Run: headless pygame with SDL's dummy video driver; simulated clock (each Clock.tick advances the game by its frame time, no real sleeping); random seed 0; keys injected as events and as key.get_pressed() state; mouse plan: one left click at the window centre at the start of phase 2, then a move to the lower-right quarter at the start of phase 3.
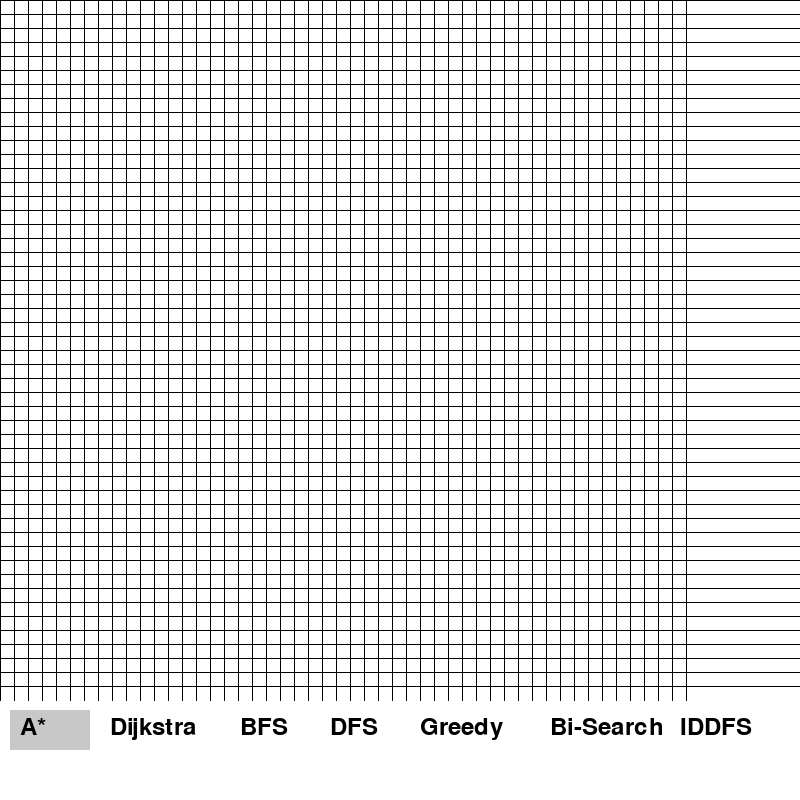
Frame 1 of 4 · flips 1–60 · no input
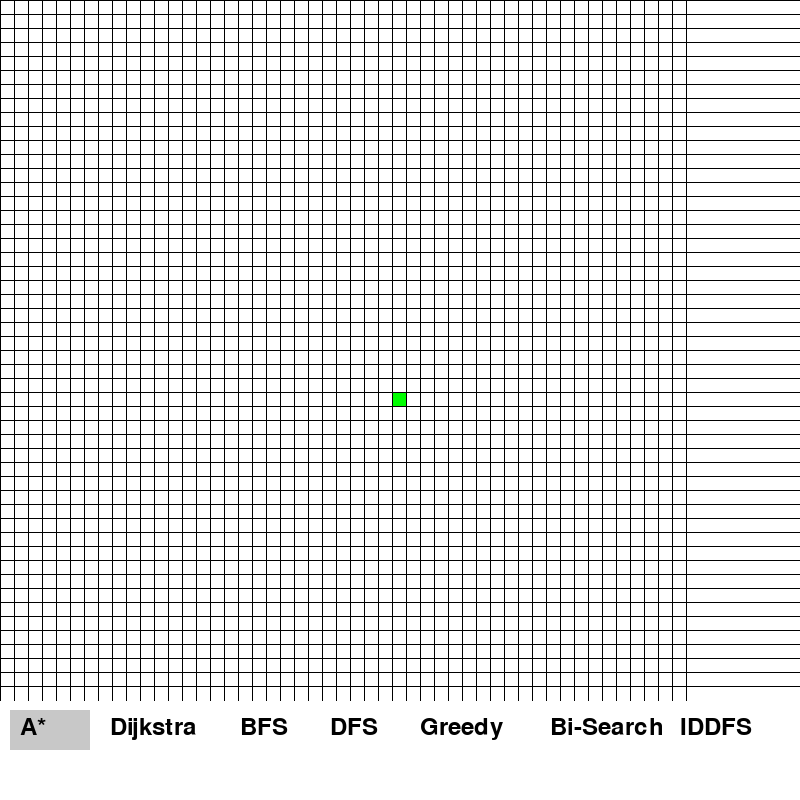
Frame 2 of 4 · flips 61–180 · clicked the window centre · tapped SPACE, RETURN · held RIGHT (→), D
Frame 3 of 4 · flips 181–300 · moved the mouse to the lower-right quarter · held DOWN (↓), S · screen unchanged from frame 2, image omitted
Frame 4 of 4 · flips 301–420 · held LEFT (←), A, UP (↑), W · screen unchanged from frame 3, image omitted

The pygame program that drew these frames:

import pygame
import heapq

# Define colors
WHITE = (255, 255, 255)
BLACK = (0, 0, 0)
GREEN = (0, 255, 0)
RED = (255, 0, 0)
BLUE = (0, 0, 255)
GRAY = (200, 200, 200)
LIGHT_BLUE = (173, 216, 230)  # Open set
DARK_GRAY = (105, 105, 105)   # Closed set

# Initialize Pygame
pygame.init()

# Screen dimensions
WIDTH, HEIGHT = 800, 800
BUTTON_HEIGHT = 100  # Reserve 100 pixels for buttons
GRID_HEIGHT = HEIGHT - BUTTON_HEIGHT

# Grid dimensions
ROWS, COLS = 50, 50
CELL_SIZE = GRID_HEIGHT // ROWS  # Adjust cell size based on grid height

# Screen setup
screen = pygame.display.set_mode((WIDTH, HEIGHT))
pygame.display.set_caption("Pathfinding Visualizer")

# Node class for each cell in the grid
class Node:
    def __init__(self, row, col):
        self.row = row
        self.col = col
        self.color = WHITE
        self.neighbors = []

    def get_pos(self):
        return self.row, self.col

    def is_barrier(self):
        return self.color == BLACK

    def reset(self):
        self.color = WHITE

    def make_barrier(self):
        self.color = BLACK

    def make_start(self):
        self.color = GREEN

    def make_end(self):
        self.color = RED

    def make_path(self):
        self.color = BLUE

    def make_open(self):
        self.color = LIGHT_BLUE

    def make_closed(self):
        self.color = DARK_GRAY

    def draw(self, screen):
        pygame.draw.rect(screen, self.color, (self.row * CELL_SIZE, self.col * CELL_SIZE, CELL_SIZE, CELL_SIZE))

def heuristic(p1, p2):
    x1, y1 = p1
    x2, y2 = p2
    return abs(x1 - x2) + abs(y1 - y2)

def reconstruct_path(came_from, current, draw):
    while current in came_from:
        current = came_from[current]
        current.make_path()
        draw()

def reconstruct_bidirectional_path(came_from_start, came_from_end, intersection, draw):
    # Reconstruct path from start to intersection
    current = intersection
    while current in came_from_start:
        current = came_from_start[current]
        current.make_path()
        draw()

    # Reconstruct path from end to intersection
    current = intersection
    while current in came_from_end:
        current = came_from_end[current]
        current.make_path()
        draw()

def a_star(draw, grid, start, end):
    count = 0
    open_set = []
    heapq.heappush(open_set, (0, count, start))
    came_from = {}
    g_score = {node: float("inf") for row in grid for node in row}
    g_score[start] = 0
    f_score = {node: float("inf") for row in grid for node in row}
    f_score[start] = heuristic(start.get_pos(), end.get_pos())

    open_set_hash = {start}

    while open_set:
        for event in pygame.event.get():
            if event.type == pygame.QUIT:
                pygame.quit()

        current = heapq.heappop(open_set)[2]
        open_set_hash.remove(current)

        if current == end:
            reconstruct_path(came_from, end, draw)
            end.make_end()
            return True

        for neighbor in current.neighbors:
            temp_g_score = g_score[current] + 1

            if temp_g_score < g_score[neighbor]:
                came_from[neighbor] = current
                g_score[neighbor] = temp_g_score
                f_score[neighbor] = temp_g_score + heuristic(neighbor.get_pos(), end.get_pos())
                if neighbor not in open_set_hash:
                    count += 1
                    heapq.heappush(open_set, (f_score[neighbor], count, neighbor))
                    open_set_hash.add(neighbor)
                    neighbor.make_open()  # Mark as part of the open set

        draw()

        if current != start:
            current.make_closed()  # Mark as explored

    return False

def dijkstra(draw, grid, start, end):
    count = 0
    open_set = []
    heapq.heappush(open_set, (0, count, start))
    came_from = {}
    g_score = {node: float("inf") for row in grid for node in row}
    g_score[start] = 0

    open_set_hash = {start}

    while open_set:
        for event in pygame.event.get():
            if event.type == pygame.QUIT:
                pygame.quit()

        current = heapq.heappop(open_set)[2]
        open_set_hash.remove(current)

        if current == end:
            reconstruct_path(came_from, end, draw)
            end.make_end()
            return True

        for neighbor in current.neighbors:
            temp_g_score = g_score[current] + 1

            if temp_g_score < g_score[neighbor]:
                came_from[neighbor] = current
                g_score[neighbor] = temp_g_score
                if neighbor not in open_set_hash:
                    count += 1
                    heapq.heappush(open_set, (g_score[neighbor], count, neighbor))
                    open_set_hash.add(neighbor)
                    neighbor.make_open()  # Mark as part of the open set

        draw()

        if current != start:
            current.make_closed()  # Mark as explored

    return False

def bfs(draw, grid, start, end):
    queue = [start]
    visited = set()
    came_from = {}

    while queue:
        for event in pygame.event.get():
            if event.type == pygame.QUIT:
                pygame.quit()

        current = queue.pop(0)

        if current == end:
            reconstruct_path(came_from, end, draw)
            end.make_end()
            return True

        for neighbor in current.neighbors:
            if neighbor not in visited and not neighbor.is_barrier():
                queue.append(neighbor)
                visited.add(neighbor)
                came_from[neighbor] = current
                neighbor.make_open()  # Mark as part of the open set

        draw()

        if current != start:
            current.make_closed()  # Mark as explored

    return False

def dfs(draw, grid, start, end):
    stack = [start]
    visited = set()
    came_from = {}

    while stack:
        for event in pygame.event.get():
            if event.type == pygame.QUIT:
                pygame.quit()

        current = stack.pop()

        if current == end:
            reconstruct_path(came_from, end, draw)
            end.make_end()
            return True

        if current not in visited:
            visited.add(current)

            for neighbor in current.neighbors:
                if neighbor not in visited and not neighbor.is_barrier():
                    stack.append(neighbor)
                    came_from[neighbor] = current
                    neighbor.make_open()  # Mark as part of the open set

        draw()

        if current != start:
            current.make_closed()  # Mark as explored

    return False

def greedy_best_first_search(draw, grid, start, end):
    count = 0
    open_set = []
    heapq.heappush(open_set, (0, count, start))
    came_from = {}
    open_set_hash = {start}

    while open_set:
        for event in pygame.event.get():
            if event.type == pygame.QUIT:
                pygame.quit()

        current = heapq.heappop(open_set)[2]
        open_set_hash.remove(current)

        if current == end:
            reconstruct_path(came_from, end, draw)
            end.make_end()
            return True

        for neighbor in current.neighbors:
            if neighbor not in open_set_hash and not neighbor.is_barrier():
                came_from[neighbor] = current
                count += 1
                heapq.heappush(open_set, (heuristic(neighbor.get_pos(), end.get_pos()), count, neighbor))
                open_set_hash.add(neighbor)
                neighbor.make_open()

        draw()

        if current != start:
            current.make_closed()

    return False

def bidirectional_search(draw, grid, start, end):
    queue_start = [start]
    queue_end = [end]
    visited_start = {start}
    visited_end = {end}
    came_from_start = {}
    came_from_end = {}

    def intersect(visited_a, visited_b):
        return any(node in visited_b for node in visited_a)

    while queue_start and queue_end:
        for event in pygame.event.get():
            if event.type == pygame.QUIT:
                pygame.quit()

        # Expand from start
        current_start = queue_start.pop(0)
        for neighbor in current_start.neighbors:
            if neighbor not in visited_start and not neighbor.is_barrier():
                queue_start.append(neighbor)
                visited_start.add(neighbor)
                came_from_start[neighbor] = current_start
                neighbor.make_open()
                if neighbor in visited_end:  # Intersection found
                    reconstruct_bidirectional_path(came_from_start, came_from_end, neighbor, draw)
                    return True

        draw()

        if current_start != start:
            current_start.make_closed()

        # Expand from end
        current_end = queue_end.pop(0)
        for neighbor in current_end.neighbors:
            if neighbor not in visited_end and not neighbor.is_barrier():
                queue_end.append(neighbor)
                visited_end.add(neighbor)
                came_from_end[neighbor] = current_end
                neighbor.make_open()
                if neighbor in visited_start:  # Intersection found
                    reconstruct_bidirectional_path(came_from_start, came_from_end, neighbor, draw)
                    return True

        draw()

        if current_end != end:
            current_end.make_closed()

    return False

def iddfs(draw, grid, start, end):
    def dls(current, depth, visited, came_from):
        if current == end:
            return True
        if depth == 0:
            return False

        for neighbor in current.neighbors:
            if neighbor not in visited and not neighbor.is_barrier():
                visited.add(neighbor)
                came_from[neighbor] = current
                neighbor.make_open()
                if dls(neighbor, depth - 1, visited, came_from):
                    return True
                neighbor.make_closed()

        return False

    max_depth = ROWS * COLS  # Maximum possible depth
    for depth in range(max_depth):
        visited = set()
        came_from = {}
        if dls(start, depth, visited, came_from):
            reconstruct_path(came_from, end, draw)
            end.make_end()
            return True

        draw()

    return False

def make_grid(rows, cols):
    grid = []
    for i in range(rows):
        grid.append([])
        for j in range(cols):
            node = Node(i, j)
            grid[i].append(node)
    return grid

def draw_grid(screen, rows, cols):
    for i in range(rows):
        pygame.draw.line(screen, BLACK, (0, i * CELL_SIZE), (WIDTH, i * CELL_SIZE))
        for j in range(cols):
            pygame.draw.line(screen, BLACK, (j * CELL_SIZE, 0), (j * CELL_SIZE, GRID_HEIGHT))

def draw(screen, grid, rows, cols):
    screen.fill(WHITE)
    for row in grid:
        for node in row:
            node.draw(screen)
    draw_grid(screen, rows, cols)

    # Draw buttons
    draw_button(screen, "A*", 10, GRID_HEIGHT + 10, 80, 40, GRAY if algorithm == "A*" else WHITE)
    draw_button(screen, "Dijkstra", 100, GRID_HEIGHT + 10, 120, 40, GRAY if algorithm == "Dijkstra" else WHITE)
    draw_button(screen, "BFS", 230, GRID_HEIGHT + 10, 80, 40, GRAY if algorithm == "BFS" else WHITE)
    draw_button(screen, "DFS", 320, GRID_HEIGHT + 10, 80, 40, GRAY if algorithm == "DFS" else WHITE)
    draw_button(screen, "Greedy", 410, GRID_HEIGHT + 10, 120, 40, GRAY if algorithm == "Greedy" else WHITE)
    draw_button(screen, "Bi-Search", 540, GRID_HEIGHT + 10, 120, 40, GRAY if algorithm == "Bi-Search" else WHITE)
    draw_button(screen, "IDDFS", 670, GRID_HEIGHT + 10, 80, 40, GRAY if algorithm == "IDDFS" else WHITE)

    pygame.display.update()

def draw_button(screen, text, x, y, width, height, color):
    pygame.draw.rect(screen, color, (x, y, width, height))
    font = pygame.font.SysFont(None, 36)
    text_surface = font.render(text, True, BLACK)
    screen.blit(text_surface, (x + 10, y + 5))

def update_neighbors(grid):
    for row in grid:
        for node in row:
            node.neighbors = []
            if node.row > 0 and not grid[node.row - 1][node.col].is_barrier():  # UP
                node.neighbors.append(grid[node.row - 1][node.col])
            if node.row < len(grid) - 1 and not grid[node.row + 1][node.col].is_barrier():  # DOWN
                node.neighbors.append(grid[node.row + 1][node.col])
            if node.col > 0 and not grid[node.row][node.col - 1].is_barrier():  # LEFT
                node.neighbors.append(grid[node.row][node.col - 1])
            if node.col < len(grid[0]) - 1 and not grid[node.row][node.col + 1].is_barrier():  # RIGHT
                node.neighbors.append(grid[node.row][node.col + 1])

def main():
    global algorithm
    grid = make_grid(ROWS, COLS)
    start = None
    end = None
    run = True
    algorithm = "A*"  # Default algorithm

    while run:
        draw(screen, grid, ROWS, COLS)

        for event in pygame.event.get():
            if event.type == pygame.QUIT:
                run = False

            if pygame.mouse.get_pressed()[0]:  # Left mouse button
                pos = pygame.mouse.get_pos()
                x, y = pos

                # Check if a button was clicked
                if 10 <= x <= 90 and GRID_HEIGHT + 10 <= y <= GRID_HEIGHT + 50:
                    algorithm = "A*"
                elif 100 <= x <= 220 and GRID_HEIGHT + 10 <= y <= GRID_HEIGHT + 50:
                    algorithm = "Dijkstra"
                elif 230 <= x <= 310 and GRID_HEIGHT + 10 <= y <= GRID_HEIGHT + 50:
                    algorithm = "BFS"
                elif 320 <= x <= 400 and GRID_HEIGHT + 10 <= y <= GRID_HEIGHT + 50:
                    algorithm = "DFS"
                elif 410 <= x <= 530 and GRID_HEIGHT + 10 <= y <= GRID_HEIGHT + 50:
                    algorithm = "Greedy"
                elif 540 <= x <= 660 and GRID_HEIGHT + 10 <= y <= GRID_HEIGHT + 50:
                    algorithm = "Bi-Search"
                elif 670 <= x <= 750 and GRID_HEIGHT + 10 <= y <= GRID_HEIGHT + 50:
                    algorithm = "IDDFS"

                # Handle grid interactions
                elif y < GRID_HEIGHT:
                    row, col = x // CELL_SIZE, y // CELL_SIZE
                    if row < ROWS and col < COLS:
                        node = grid[row][col]
                        if not start and node != end:
                            start = node
                            start.make_start()
                        elif not end and node != start:
                            end = node
                            end.make_end()
                        elif node != end and node != start:
                            node.make_barrier()

            elif pygame.mouse.get_pressed()[2]:  # Right mouse button
                pos = pygame.mouse.get_pos()
                x, y = pos
                if y < GRID_HEIGHT:
                    row, col = x // CELL_SIZE, y // CELL_SIZE
                    node = grid[row][col]
                    node.reset()
                    if node == start:
                        start = None
                    elif node == end:
                        end = None

            if event.type == pygame.KEYDOWN:
                if event.key == pygame.K_SPACE and start and end:
                    update_neighbors(grid)
                    if algorithm == "A*":
                        a_star(lambda: draw(screen, grid, ROWS, COLS), grid, start, end)
                    elif algorithm == "Dijkstra":
                        dijkstra(lambda: draw(screen, grid, ROWS, COLS), grid, start, end)
                    elif algorithm == "BFS":
                        bfs(lambda: draw(screen, grid, ROWS, COLS), grid, start, end)
                    elif algorithm == "DFS":
                        dfs(lambda: draw(screen, grid, ROWS, COLS), grid, start, end)
                    elif algorithm == "Greedy":
                        greedy_best_first_search(lambda: draw(screen, grid, ROWS, COLS), grid, start, end)
                    elif algorithm == "Bi-Search":
                        bidirectional_search(lambda: draw(screen, grid, ROWS, COLS), grid, start, end)
                    elif algorithm == "IDDFS":
                        iddfs(lambda: draw(screen, grid, ROWS, COLS), grid, start, end)

    pygame.quit()

main()
